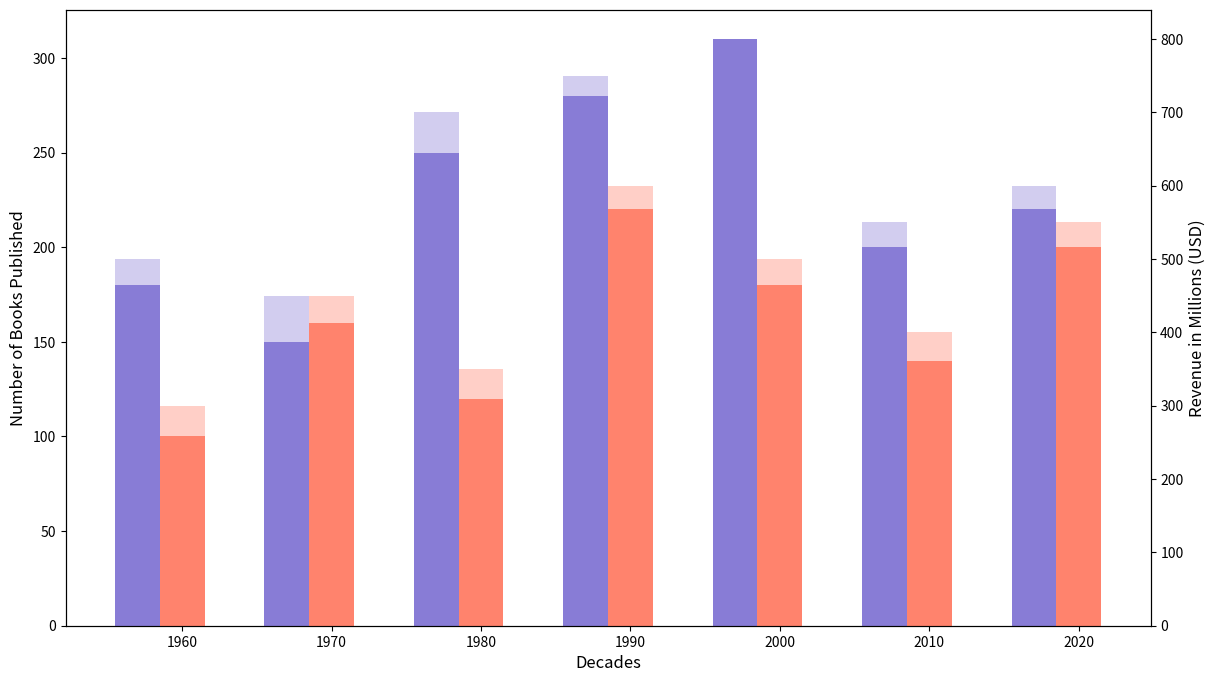

Recreate this plot in Python.
import matplotlib.pyplot as plt
import numpy as np

decades = np.arange(1960, 2021, 10)
# Shuffled content within data groups to create randomness while preserving the structure
fiction_books = [180, 150, 250, 280, 310, 200, 220]
non_fiction_books = [100, 160, 120, 220, 180, 140, 200]

fiction_revenue = [500, 450, 700, 750, 800, 550, 600]
non_fiction_revenue = [300, 450, 350, 600, 500, 400, 550]

sorted_indices_fiction_books = np.argsort(fiction_books)
sorted_decades_fiction_books = decades[sorted_indices_fiction_books]
sorted_fiction_books = np.array(fiction_books)[sorted_indices_fiction_books]
sorted_fiction_revenue = np.array(fiction_revenue)[sorted_indices_fiction_books]

sorted_indices_non_fiction_books = np.argsort(non_fiction_books)
sorted_decades_non_fiction_books = decades[sorted_indices_non_fiction_books]
sorted_non_fiction_books = np.array(non_fiction_books)[sorted_indices_non_fiction_books]
sorted_non_fiction_revenue = np.array(non_fiction_revenue)[sorted_indices_non_fiction_books]

fig, ax1 = plt.subplots(figsize=(14, 8))

bar_width = 3
ax1.bar(sorted_decades_fiction_books - bar_width, sorted_fiction_books, width=bar_width, color='#6a5acd', alpha=0.7)
ax1.bar(sorted_decades_non_fiction_books, sorted_non_fiction_books, width=bar_width, color='#ff6347', alpha=0.7)

ax2 = ax1.twinx()
ax2.bar(sorted_decades_fiction_books - bar_width, sorted_fiction_revenue, width=bar_width, color='#6a5acd', alpha=0.3)
ax2.bar(sorted_decades_non_fiction_books, sorted_non_fiction_revenue, width=bar_width, color='#ff6347', alpha=0.3)

ax1.set_xlabel("Decades", fontsize=12)
ax1.set_ylabel("Number of Books Published", fontsize=12)
ax2.set_ylabel("Revenue in Millions (USD)", fontsize=12)

plt.show()
